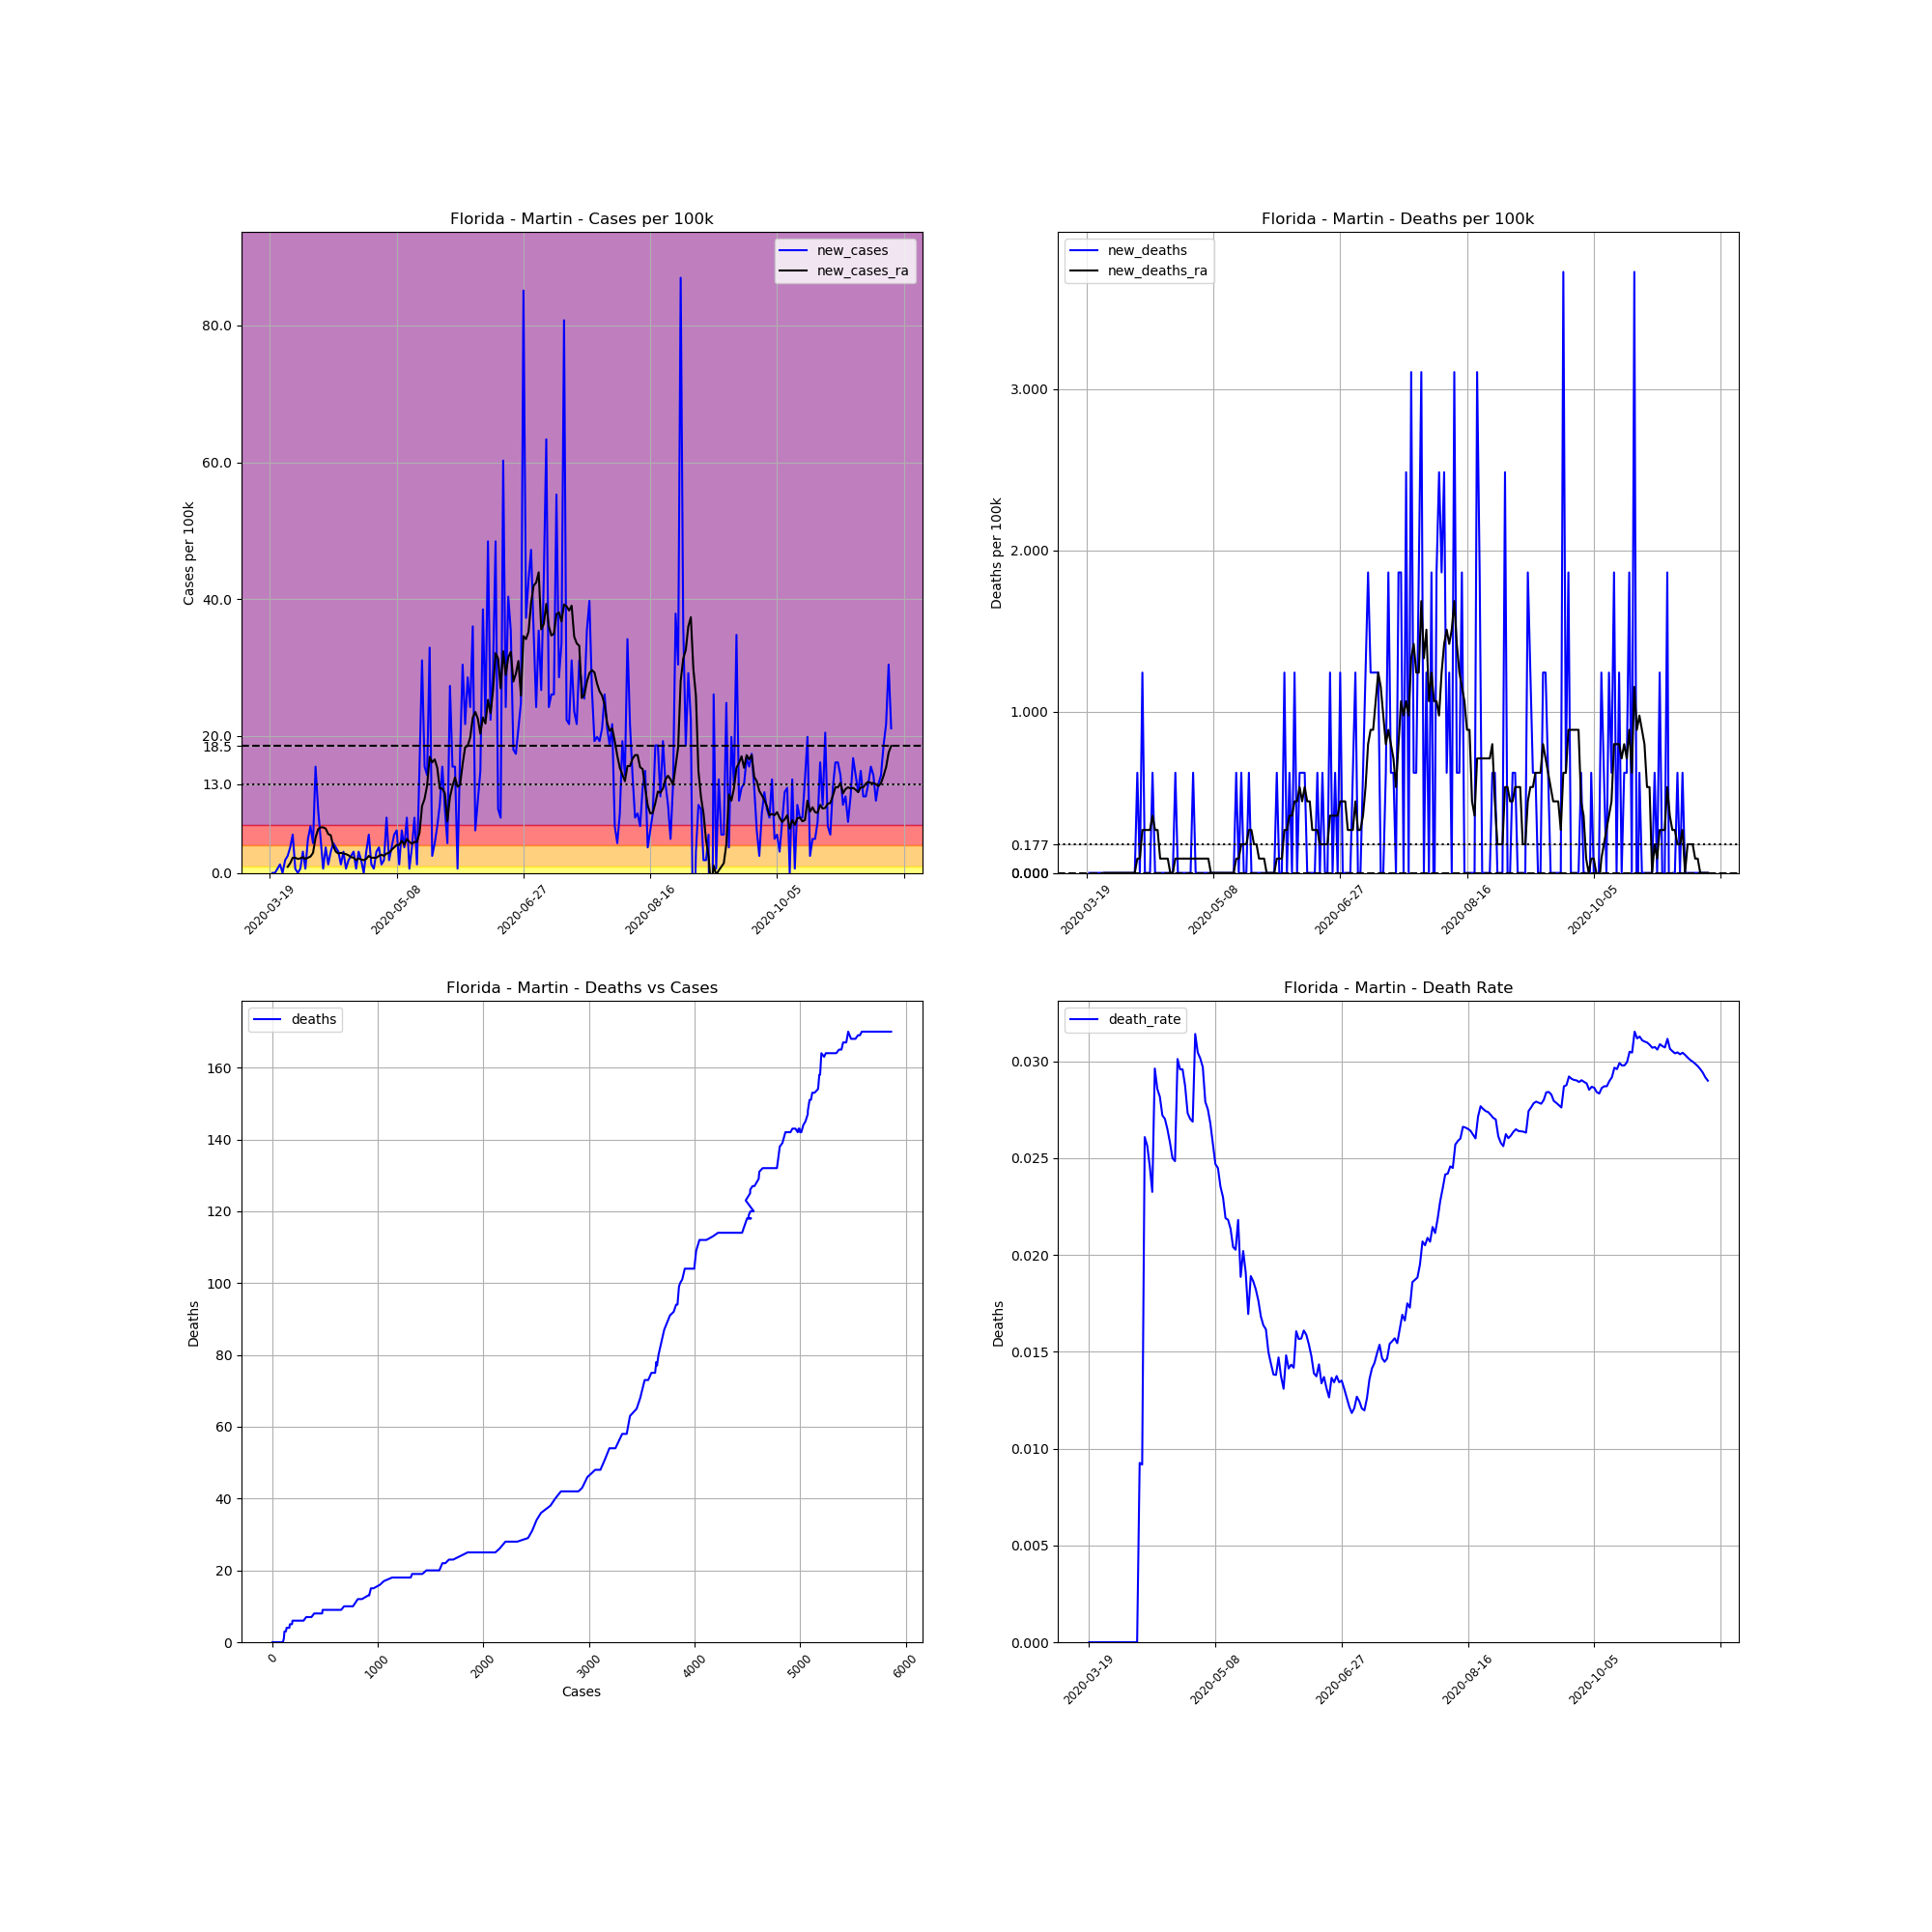

The file beside this chart, header and first rows:
, date, county, state, fips, cases, deaths, COUNTY, STNAME, CTYNAME, POPESTIMATE2019, cases_per_100k, deaths_per_100k, death_rate, new_cases, new_deaths, new_cases_ra, new_deaths_ra
166196, 2020-03-19, Martin, Florida, 12085, 1, 0, 85, Florida, Martin, 161000, 0.6211, 0.0, 0.0, , , , 
166197, 2020-03-20, Martin, Florida, 12085, 1, 0, 85, Florida, Martin, 161000, 0.6211, 0.0, 0.0, 0.0, 0.0, , 
166198, 2020-03-21, Martin, Florida, 12085, 1, 0, 85, Florida, Martin, 161000, 0.6211, 0.0, 0.0, 0.0, 0.0, , 
166199, 2020-03-22, Martin, Florida, 12085, 2, 0, 85, Florida, Martin, 161000, 1.242, 0.0, 0.0, 0.6211, 0.0, , 
166200, 2020-03-23, Martin, Florida, 12085, 4, 0, 85, Florida, Martin, 161000, 2.484, 0.0, 0.0, 1.242, 0.0, , 
166201, 2020-03-24, Martin, Florida, 12085, 4, 0, 85, Florida, Martin, 161000, 2.484, 0.0, 0.0, 0.0, 0.0, , 
166202, 2020-03-25, Martin, Florida, 12085, 7, 0, 85, Florida, Martin, 161000, 4.348, 0.0, 0.0, 1.863, 0.0, , 
166203, 2020-03-26, Martin, Florida, 12085, 11, 0, 85, Florida, Martin, 161000, 6.832, 0.0, 0.0, 2.484, 0.0, 0.8873, 0.0
166204, 2020-03-27, Martin, Florida, 12085, 17, 0, 85, Florida, Martin, 161000, 10.56, 0.0, 0.0, 3.727, 0.0, 1.42, 0.0
166205, 2020-03-28, Martin, Florida, 12085, 26, 0, 85, Florida, Martin, 161000, 16.15, 0.0, 0.0, 5.59, 0.0, 2.218, 0.0
166206, 2020-03-29, Martin, Florida, 12085, 27, 0, 85, Florida, Martin, 161000, 16.77, 0.0, 0.0, 0.6211, 0.0, 2.218, 0.0
166207, 2020-03-30, Martin, Florida, 12085, 27, 0, 85, Florida, Martin, 161000, 16.77, 0.0, 0.0, 0.0, 0.0, 2.041, 0.0
166208, 2020-03-31, Martin, Florida, 12085, 28, 0, 85, Florida, Martin, 161000, 17.39, 0.0, 0.0, 0.6211, 0.0, 2.13, 0.0
166209, 2020-04-01, Martin, Florida, 12085, 33, 0, 85, Florida, Martin, 161000, 20.5, 0.0, 0.0, 3.106, 0.0, 2.307, 0.0
166210, 2020-04-02, Martin, Florida, 12085, 34, 0, 85, Florida, Martin, 161000, 21.12, 0.0, 0.0, 0.6211, 0.0, 2.041, 0.0
166211, 2020-04-03, Martin, Florida, 12085, 42, 0, 85, Florida, Martin, 161000, 26.09, 0.0, 0.0, 4.969, 0.0, 2.218, 0.0
166212, 2020-04-04, Martin, Florida, 12085, 53, 0, 85, Florida, Martin, 161000, 32.92, 0.0, 0.0, 6.832, 0.0, 2.396, 0.0
166213, 2020-04-05, Martin, Florida, 12085, 60, 0, 85, Florida, Martin, 161000, 37.27, 0.0, 0.0, 4.348, 0.0, 2.928, 0.0
166214, 2020-04-06, Martin, Florida, 12085, 85, 0, 85, Florida, Martin, 161000, 52.8, 0.0, 0.0, 15.53, 0.0, 5.146, 0.0
166215, 2020-04-07, Martin, Florida, 12085, 100, 0, 85, Florida, Martin, 161000, 62.11, 0.0, 0.0, 9.317, 0.0, 6.389, 0.0
166216, 2020-04-08, Martin, Florida, 12085, 108, 1, 85, Florida, Martin, 161000, 67.08, 0.6211, 0.009259, 4.969, 0.6211, 6.655, 0.08873
166217, 2020-04-09, Martin, Florida, 12085, 109, 1, 85, Florida, Martin, 161000, 67.7, 0.6211, 0.009174, 0.6211, 0.0, 6.655, 0.08873
166218, 2020-04-10, Martin, Florida, 12085, 115, 3, 85, Florida, Martin, 161000, 71.43, 1.863, 0.02609, 3.727, 1.242, 6.477, 0.2662
166219, 2020-04-11, Martin, Florida, 12085, 117, 3, 85, Florida, Martin, 161000, 72.67, 1.863, 0.02564, 1.242, 0.0, 5.679, 0.2662
166220, 2020-04-12, Martin, Florida, 12085, 122, 3, 85, Florida, Martin, 161000, 75.78, 1.863, 0.02459, 3.106, 0.0, 5.501, 0.2662
166221, 2020-04-13, Martin, Florida, 12085, 129, 3, 85, Florida, Martin, 161000, 80.12, 1.863, 0.02326, 4.348, 0.0, 3.904, 0.2662
166222, 2020-04-14, Martin, Florida, 12085, 135, 4, 85, Florida, Martin, 161000, 83.85, 2.484, 0.02963, 3.727, 0.6211, 3.106, 0.3549
166223, 2020-04-15, Martin, Florida, 12085, 140, 4, 85, Florida, Martin, 161000, 86.96, 2.484, 0.02857, 3.106, 0.0, 2.839, 0.2662
166224, 2020-04-16, Martin, Florida, 12085, 142, 4, 85, Florida, Martin, 161000, 88.2, 2.484, 0.02817, 1.242, 0.0, 2.928, 0.2662
166225, 2020-04-17, Martin, Florida, 12085, 147, 4, 85, Florida, Martin, 161000, 91.3, 2.484, 0.02721, 3.106, 0.0, 2.839, 0.08873
166226, 2020-04-18, Martin, Florida, 12085, 148, 4, 85, Florida, Martin, 161000, 91.93, 2.484, 0.02703, 0.6211, 0.0, 2.751, 0.08873
166227, 2020-04-19, Martin, Florida, 12085, 151, 4, 85, Florida, Martin, 161000, 93.79, 2.484, 0.02649, 1.863, 0.0, 2.573, 0.08873
166228, 2020-04-20, Martin, Florida, 12085, 155, 4, 85, Florida, Martin, 161000, 96.27, 2.484, 0.02581, 2.484, 0.0, 2.307, 0.08873
166229, 2020-04-21, Martin, Florida, 12085, 160, 4, 85, Florida, Martin, 161000, 99.38, 2.484, 0.025, 3.106, 0.0, 2.218, 0.0
166230, 2020-04-22, Martin, Florida, 12085, 161, 4, 85, Florida, Martin, 161000, 100.0, 2.484, 0.02484, 0.6211, 0.0, 1.863, 0.0
166231, 2020-04-23, Martin, Florida, 12085, 166, 5, 85, Florida, Martin, 161000, 103.1, 3.106, 0.03012, 3.106, 0.6211, 2.13, 0.08873
166232, 2020-04-24, Martin, Florida, 12085, 169, 5, 85, Florida, Martin, 161000, 105, 3.106, 0.02959, 1.863, 0.0, 1.952, 0.08873
166233, 2020-04-25, Martin, Florida, 12085, 169, 5, 85, Florida, Martin, 161000, 105, 3.106, 0.02959, 0.0, 0.0, 1.863, 0.08873
166234, 2020-04-26, Martin, Florida, 12085, 174, 5, 85, Florida, Martin, 161000, 108.1, 3.106, 0.02874, 3.106, 0.0, 2.041, 0.08873
166235, 2020-04-27, Martin, Florida, 12085, 183, 5, 85, Florida, Martin, 161000, 113.7, 3.106, 0.02732, 5.59, 0.0, 2.484, 0.08873
166236, 2020-04-28, Martin, Florida, 12085, 185, 5, 85, Florida, Martin, 161000, 114.9, 3.106, 0.02703, 1.242, 0.0, 2.218, 0.08873
166237, 2020-04-29, Martin, Florida, 12085, 186, 5, 85, Florida, Martin, 161000, 115.5, 3.106, 0.02688, 0.6211, 0.0, 2.218, 0.08873
166238, 2020-04-30, Martin, Florida, 12085, 191, 6, 85, Florida, Martin, 161000, 118.6, 3.727, 0.03141, 3.106, 0.6211, 2.218, 0.08873
166239, 2020-05-01, Martin, Florida, 12085, 197, 6, 85, Florida, Martin, 161000, 122.4, 3.727, 0.03046, 3.727, 0.0, 2.484, 0.08873
166240, 2020-05-02, Martin, Florida, 12085, 199, 6, 85, Florida, Martin, 161000, 123.6, 3.727, 0.03015, 1.242, 0.0, 2.662, 0.08873
166241, 2020-05-03, Martin, Florida, 12085, 202, 6, 85, Florida, Martin, 161000, 125.5, 3.727, 0.0297, 1.863, 0.0, 2.484, 0.08873
166242, 2020-05-04, Martin, Florida, 12085, 215, 6, 85, Florida, Martin, 161000, 133.5, 3.727, 0.02791, 8.075, 0.0, 2.839, 0.08873
166243, 2020-05-05, Martin, Florida, 12085, 218, 6, 85, Florida, Martin, 161000, 135.4, 3.727, 0.02752, 1.863, 0.0, 2.928, 0.08873
166244, 2020-05-06, Martin, Florida, 12085, 224, 6, 85, Florida, Martin, 161000, 139.1, 3.727, 0.02679, 3.727, 0.0, 3.372, 0.08873
166245, 2020-05-07, Martin, Florida, 12085, 233, 6, 85, Florida, Martin, 161000, 144.7, 3.727, 0.02575, 5.59, 0.0, 3.727, 0.0
166246, 2020-05-08, Martin, Florida, 12085, 243, 6, 85, Florida, Martin, 161000, 150.9, 3.727, 0.02469, 6.211, 0.0, 4.082, 0.0
166247, 2020-05-09, Martin, Florida, 12085, 245, 6, 85, Florida, Martin, 161000, 152.2, 3.727, 0.02449, 1.242, 0.0, 4.082, 0.0
166248, 2020-05-10, Martin, Florida, 12085, 255, 6, 85, Florida, Martin, 161000, 158.4, 3.727, 0.02353, 6.211, 0.0, 4.703, 0.0
166249, 2020-05-11, Martin, Florida, 12085, 261, 6, 85, Florida, Martin, 161000, 162.1, 3.727, 0.02299, 3.727, 0.0, 4.082, 0.0
166250, 2020-05-12, Martin, Florida, 12085, 274, 6, 85, Florida, Martin, 161000, 170.2, 3.727, 0.0219, 8.075, 0.0, 4.969, 0.0
166251, 2020-05-13, Martin, Florida, 12085, 275, 6, 85, Florida, Martin, 161000, 170.8, 3.727, 0.02182, 0.6211, 0.0, 4.525, 0.0
166252, 2020-05-14, Martin, Florida, 12085, 281, 6, 85, Florida, Martin, 161000, 174.5, 3.727, 0.02135, 3.727, 0.0, 4.259, 0.0
166253, 2020-05-15, Martin, Florida, 12085, 294, 6, 85, Florida, Martin, 161000, 182.6, 3.727, 0.02041, 8.075, 0.0, 4.525, 0.0
166254, 2020-05-16, Martin, Florida, 12085, 296, 6, 85, Florida, Martin, 161000, 183.9, 3.727, 0.02027, 1.242, 0.0, 4.525, 0.0
166255, 2020-05-17, Martin, Florida, 12085, 321, 7, 85, Florida, Martin, 161000, 199.4, 4.348, 0.02181, 15.53, 0.6211, 5.856, 0.08873
... 186 more rows
